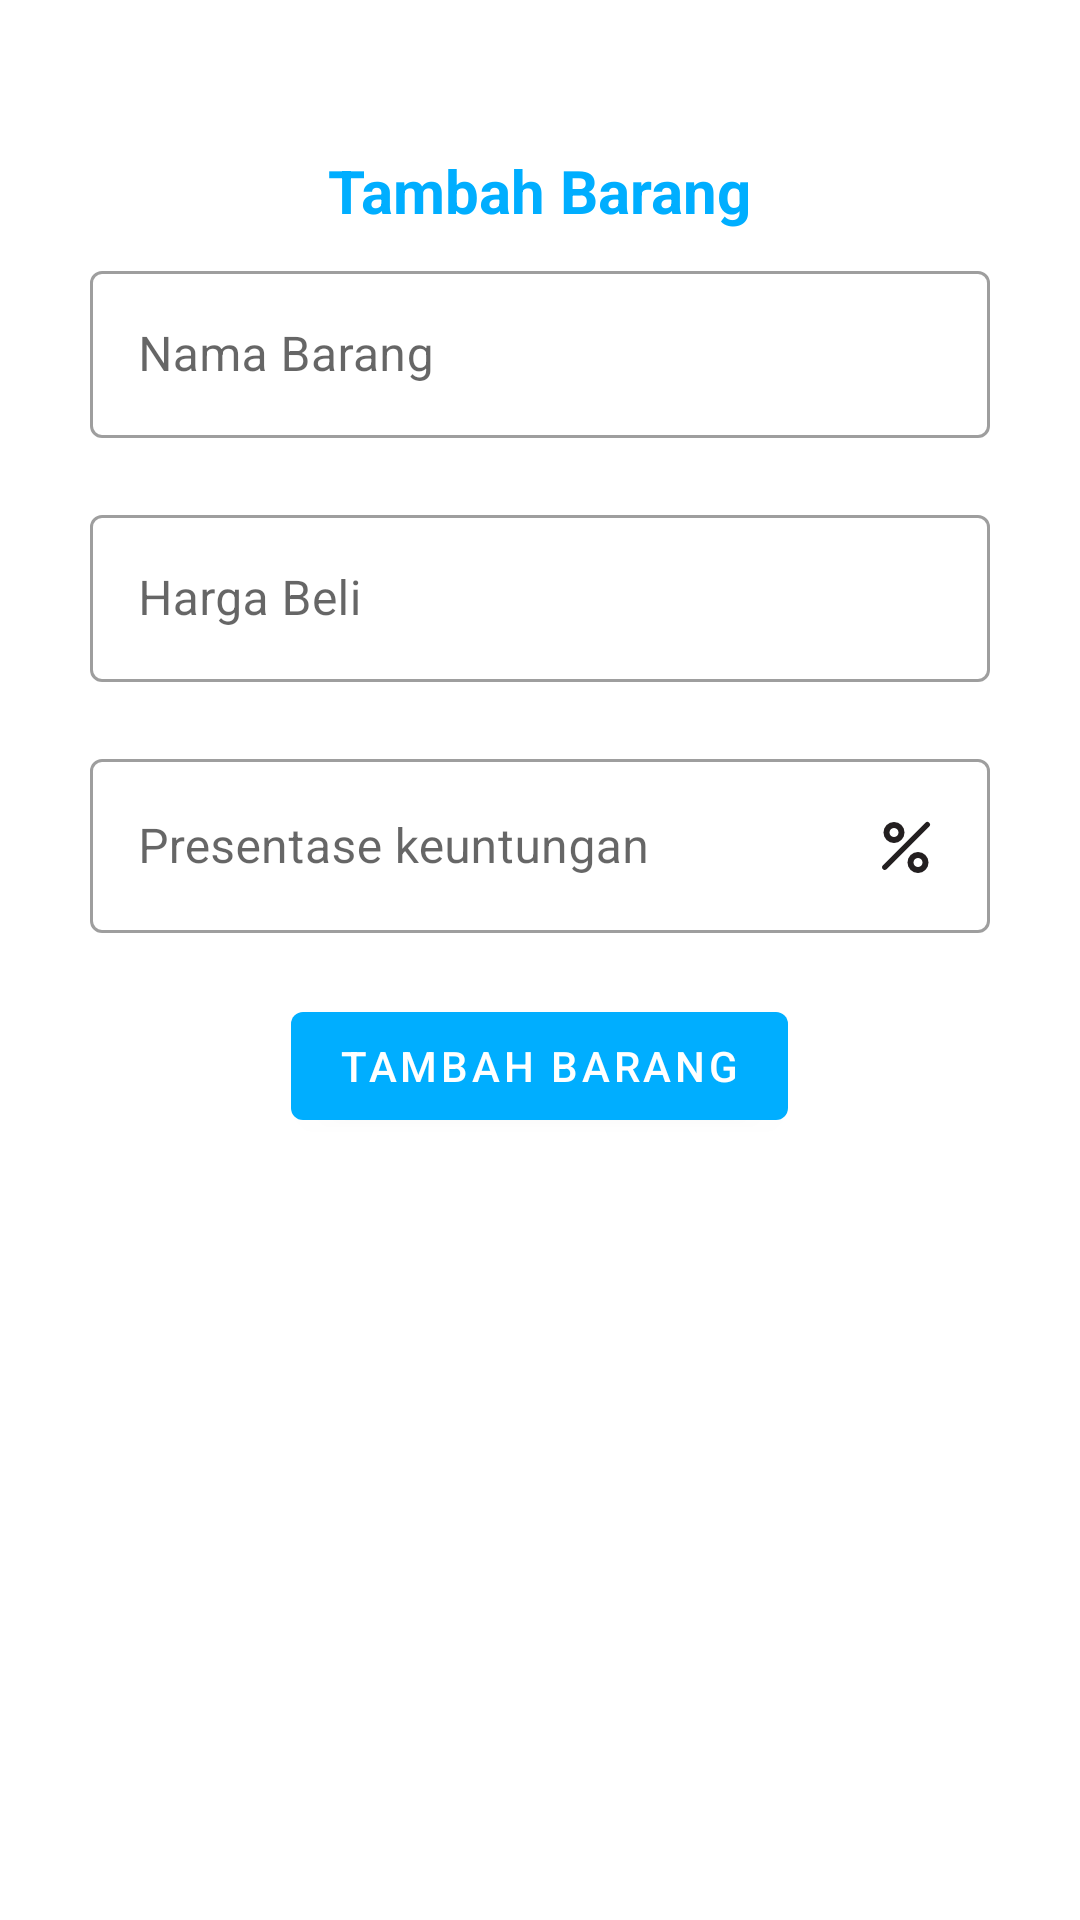

Reconstruct the res/layout file that produces this screen, plus the resources it refers to.
<!-- AndroidManifest.xml: application theme Theme.ChallengeChapter4 -->
<!-- res/layout/fragment_add_list.xml -->
<?xml version="1.0" encoding="utf-8"?>
<LinearLayout xmlns:android="http://schemas.android.com/apk/res/android"
    xmlns:app="http://schemas.android.com/apk/res-auto"
    xmlns:tools="http://schemas.android.com/tools"
    android:layout_width="match_parent"
    android:layout_height="match_parent"
    android:background="@drawable/rounded_dialog"
    android:gravity="center_horizontal"
    android:orientation="vertical"
    tools:context=".fragment.AddListFragment">

    <TextView
        android:layout_width="wrap_content"
        android:layout_height="wrap_content"
        android:layout_gravity="center"
        android:layout_marginTop="50dp"
        android:text="@string/tambah_barang"
        android:textColor="@color/blue"
        android:textSize="20sp"
        android:textStyle="bold" />

    <com.google.android.material.textfield.TextInputLayout
        android:id="@+id/wrap_item_name"
        style="@style/Widget.MaterialComponents.TextInputLayout.OutlinedBox"
        android:layout_width="300dp"
        android:layout_height="wrap_content"
        android:layout_marginHorizontal="32dp"
        android:layout_marginTop="8dp"
        app:errorEnabled="true">

        <com.google.android.material.textfield.TextInputEditText
            android:id="@+id/et_item_name"
            android:layout_width="match_parent"
            android:layout_height="wrap_content"
            android:hint="@string/nama_barang" />

    </com.google.android.material.textfield.TextInputLayout>

    <com.google.android.material.textfield.TextInputLayout
        android:id="@+id/wrap_purchase_price"
        style="@style/Widget.MaterialComponents.TextInputLayout.OutlinedBox"
        android:layout_width="300dp"
        android:layout_height="wrap_content"
        android:layout_marginHorizontal="32dp"
        app:errorEnabled="true">

        <com.google.android.material.textfield.TextInputEditText
            android:id="@+id/et_purchase_price"
            android:layout_width="match_parent"
            android:layout_height="wrap_content"
            android:hint="@string/harga_beli"
            android:inputType="number" />

    </com.google.android.material.textfield.TextInputLayout>

    <com.google.android.material.textfield.TextInputLayout
        android:id="@+id/wrap_precentage"
        style="@style/Widget.MaterialComponents.TextInputLayout.OutlinedBox"
        android:layout_width="300dp"
        android:layout_height="wrap_content"
        android:layout_marginHorizontal="32dp"
        app:errorEnabled="true">

        <com.google.android.material.textfield.TextInputEditText
            android:id="@+id/et_precentage"
            android:layout_width="match_parent"
            android:layout_height="wrap_content"
            android:drawableEnd="@drawable/ic_percent"
            android:hint="@string/presentase_keuntungan"
            android:inputType="number" />
    </com.google.android.material.textfield.TextInputLayout>

    <com.google.android.material.button.MaterialButton
        android:id="@+id/btn_tambah_barang"
        android:layout_width="wrap_content"
        android:layout_height="wrap_content"
        android:layout_gravity="center"
        android:layout_marginBottom="30dp"
        android:text="@string/tambah_barang" />

</LinearLayout>
<!-- resources referenced by this layout -->
<resources>
  <color name="blue">#00AEFF</color>
  <!-- drawable ic_percent (drawable) -->
  <vector xmlns:android="http://schemas.android.com/apk/res/android"
      android:width="24dp"
      android:height="24dp"
      android:viewportWidth="24"
      android:viewportHeight="24">
    <path
        android:pathData="M0,0h24v24h-24z"
        android:strokeAlpha="0"
        android:fillColor="#fff"
        android:fillAlpha="0"/>
    <path
        android:pathData="M8,11A3.5,3.5 0,1 0,4.5 7.5,3.5 3.5,0 0,0 8,11ZM8,6A1.5,1.5 0,1 1,6.5 7.5,1.5 1.5,0 0,1 8,6Z"
        android:fillColor="#231f20"/>
    <path
        android:pathData="M16,14a3.5,3.5 0,1 0,3.5 3.5A3.5,3.5 0,0 0,16 14ZM16,19a1.5,1.5 0,1 1,1.5 -1.5A1.5,1.5 0,0 1,16 19Z"
        android:fillColor="#231f20"/>
    <path
        android:pathData="M19.74,4.26a0.89,0.89 0,0 0,-1.26 0L4.26,18.48a0.91,0.91 0,0 0,-0.26 0.63,0.89 0.89,0 0,0 1.52,0.63L19.74,5.52A0.89,0.89 0,0 0,19.74 4.26Z"
        android:fillColor="#231f20"/>
  </vector>
  <string name="harga_beli">Harga Beli</string>
  <string name="nama_barang">Nama Barang</string>
  <string name="presentase_keuntungan">Presentase keuntungan</string>
  <string name="tambah_barang">Tambah Barang</string>
  <style name="Theme.ChallengeChapter4" parent="Theme.MaterialComponents.Light.NoActionBar">
          
          <item name="colorPrimary">@color/blue</item>
          <item name="colorPrimaryVariant">@color/purple_700</item>
          <item name="colorOnPrimary">@color/white</item>
          
          <item name="colorSecondary">@color/teal_200</item>
          <item name="colorSecondaryVariant">@color/teal_700</item>
          <item name="colorOnSecondary">@color/black</item>
          
          <item name="android:statusBarColor" tools:targetApi="l">?attr/colorPrimaryVariant</item>
          
      </style>
  <color name="purple_700">#FF3700B3</color>
  <color name="white">#FFFFFFFF</color>
  <color name="teal_200">#FF03DAC5</color>
  <color name="teal_700">#FF018786</color>
  <color name="black">#FF000000</color>
</resources>
